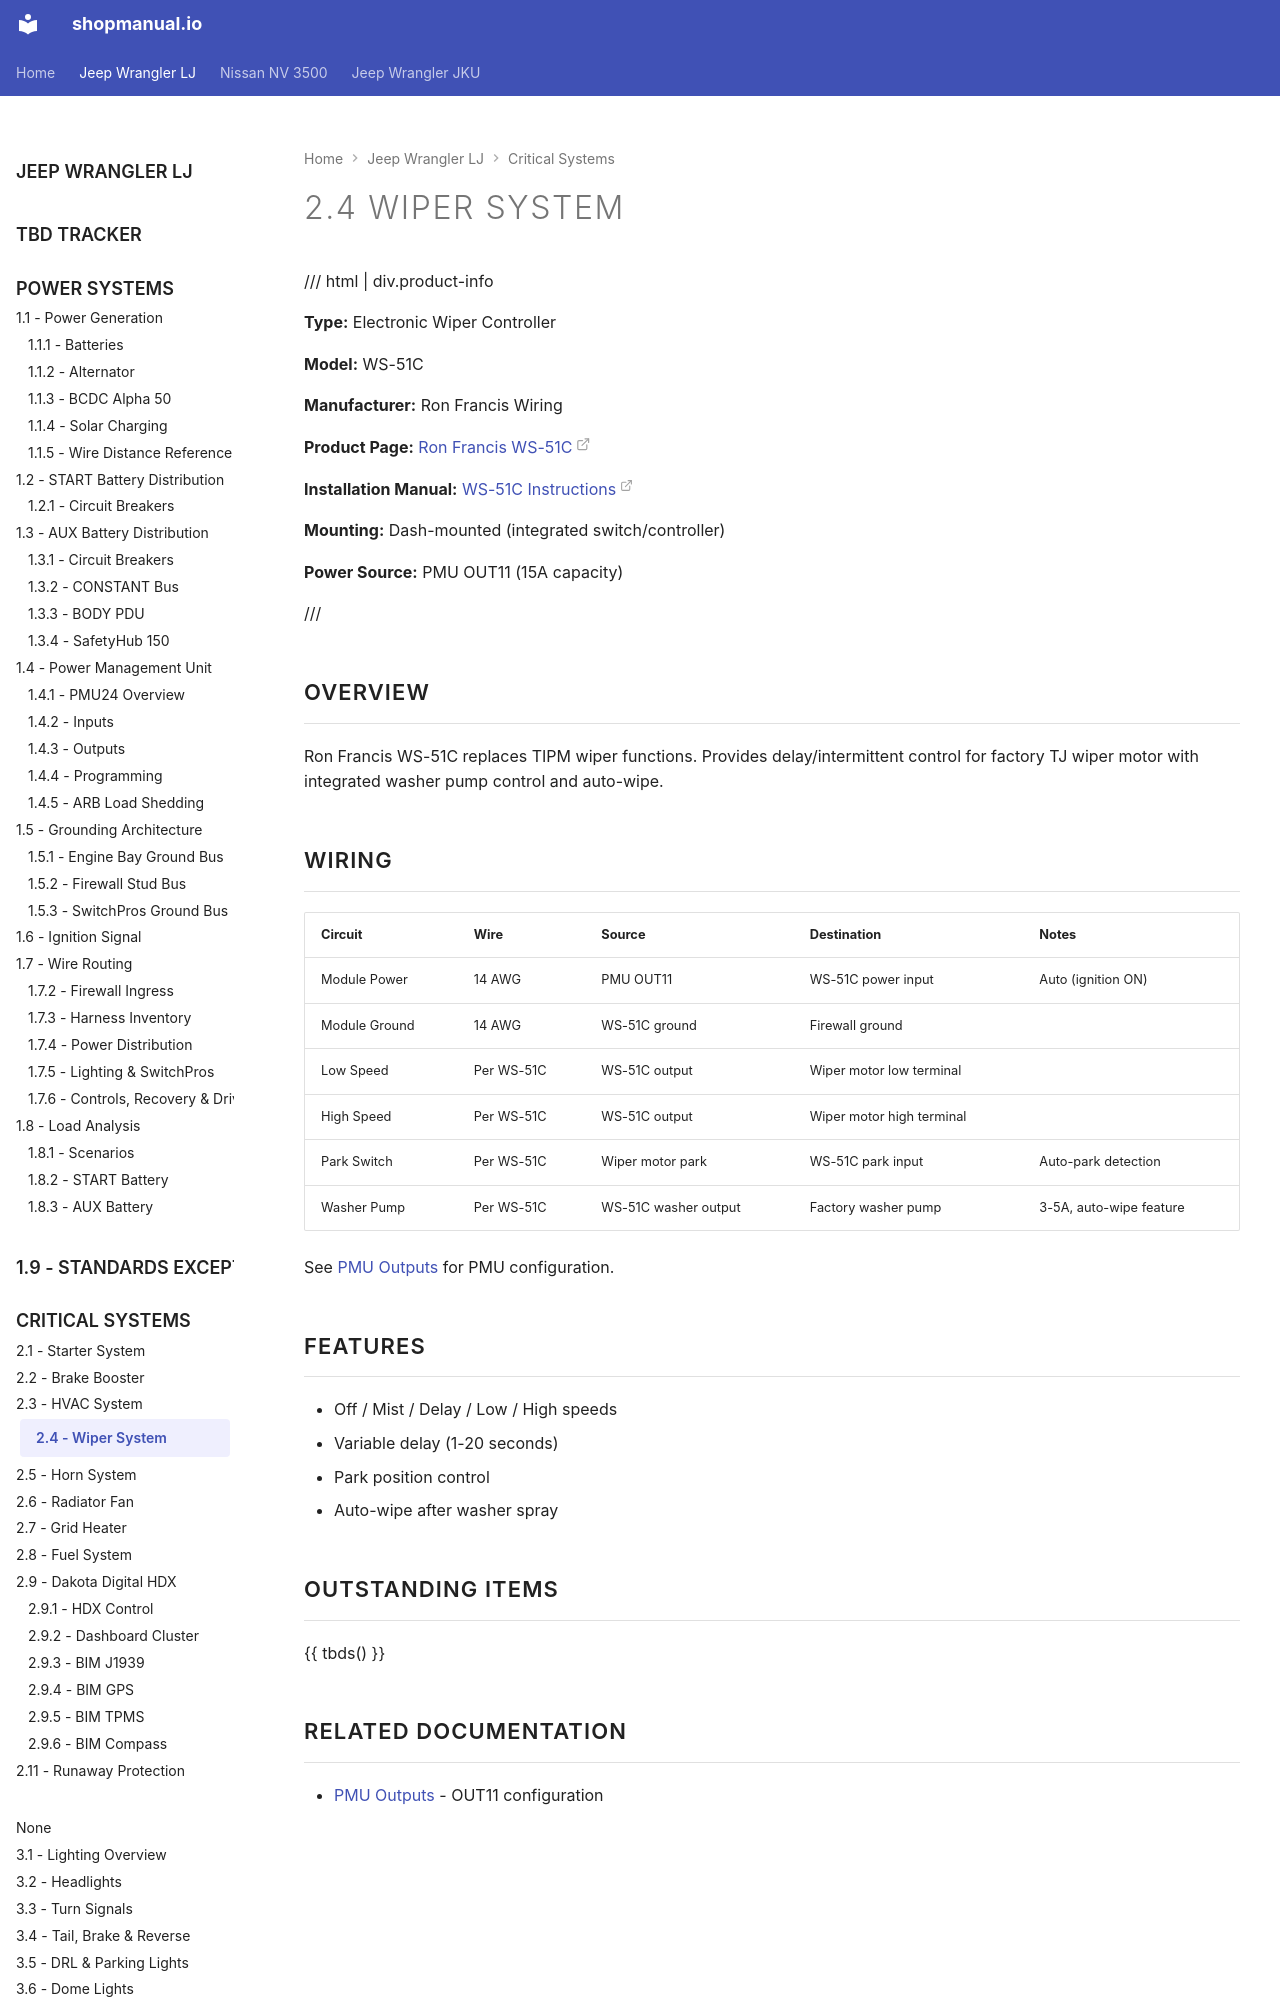

repository: sob/shopmanual.io · page: jeep_lj/02-engine-systems/04-wipers/index.html · generator: mkdocs

---
hide:
  - toc
tags:
  - product-details
  - engine-systems
  - wipers
---

# 2.4 Wiper System {#windshield-wiper-control-system}

/// html | div.product-info

**Type:** Electronic Wiper Controller

**Model:** WS-51C

**Manufacturer:** Ron Francis Wiring

**Product Page:** [Ron Francis WS-51C][ws-51c-product]

**Installation Manual:** [WS-51C Instructions][ws-51c-manual]

**Mounting:** Dash-mounted (integrated switch/controller)

**Power Source:** PMU OUT11 (15A capacity)

///

## Overview

Ron Francis WS-51C replaces TIPM wiper functions. Provides delay/intermittent control for factory TJ wiper motor with integrated washer pump control and auto-wipe.
